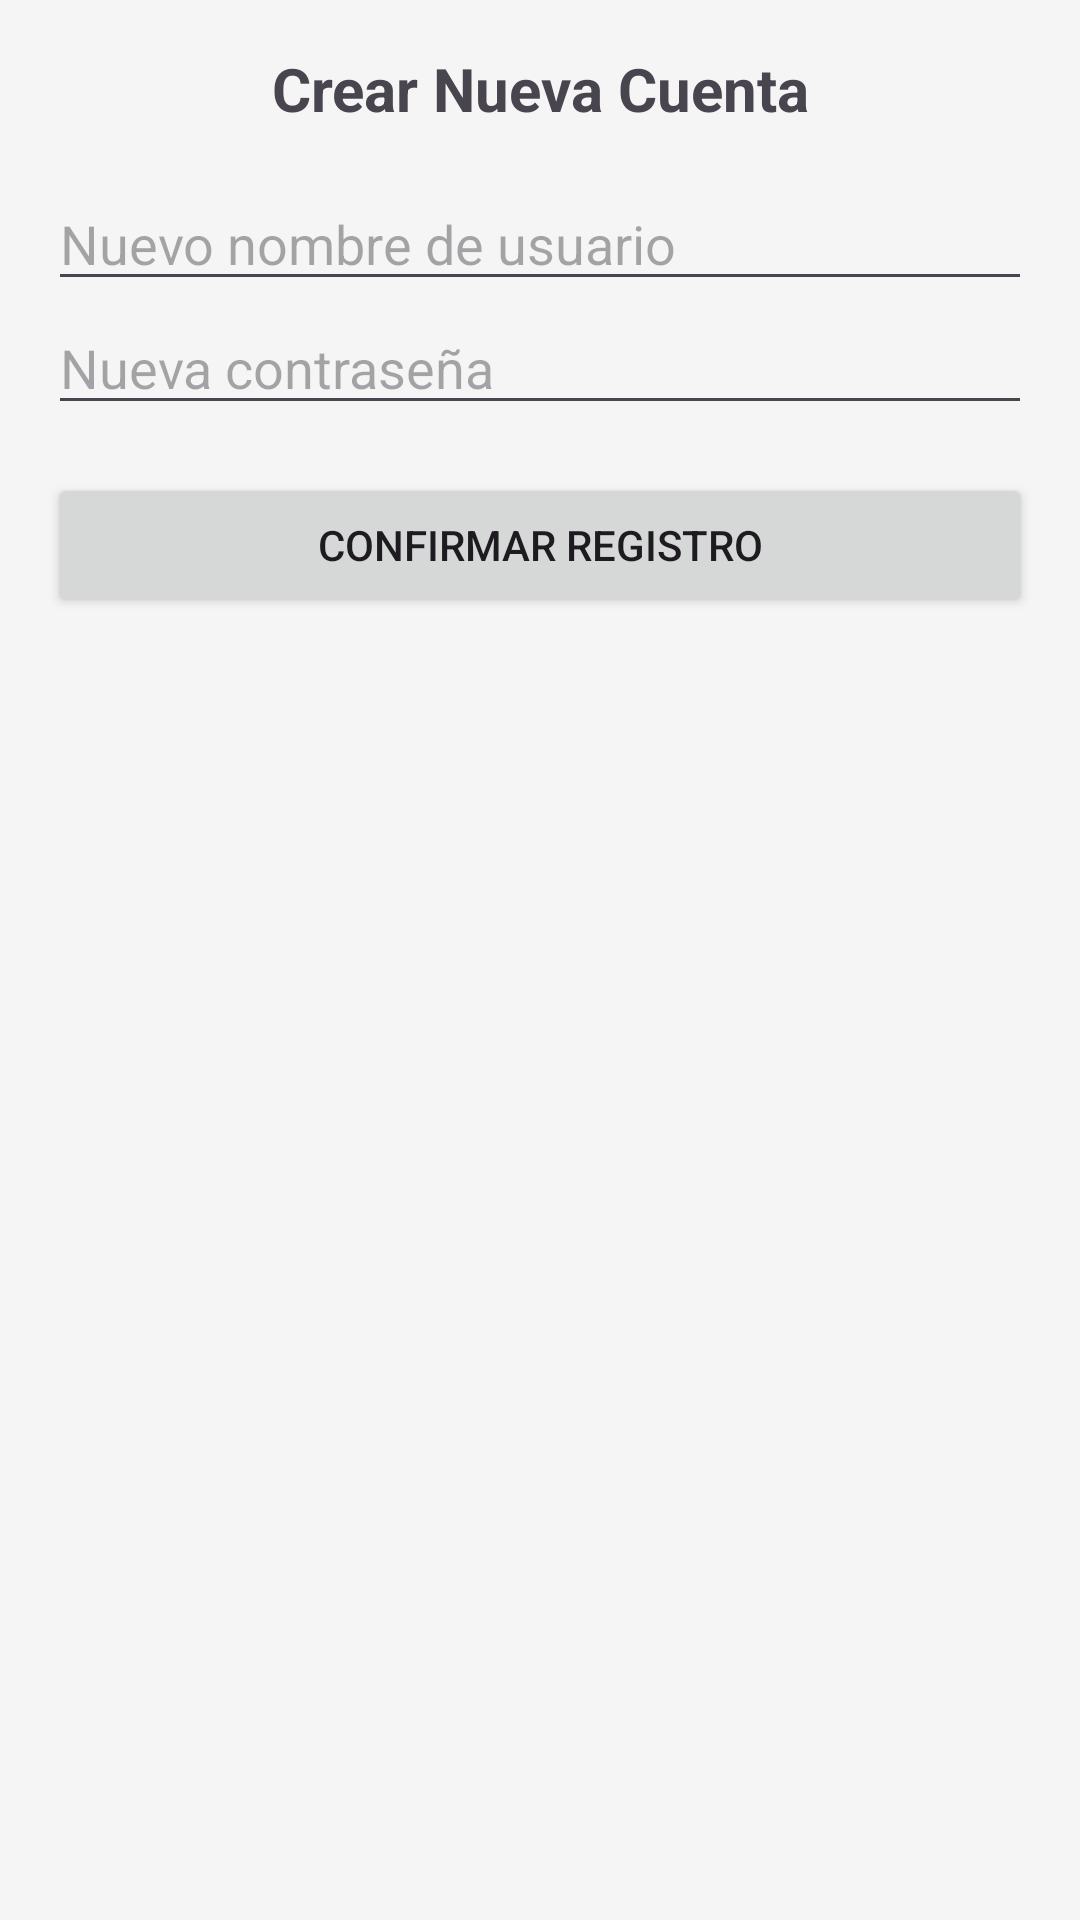

Produce the Android XML layout that renders to this screen, including the resource entries it uses.
<!-- AndroidManifest.xml: application theme Theme.Agenda11 -->
<!-- res/layout/activity_registro.xml -->
<?xml version="1.0" encoding="utf-8"?>
<androidx.constraintlayout.widget.ConstraintLayout xmlns:android="http://schemas.android.com/apk/res/android"
    xmlns:app="http://schemas.android.com/apk/res-auto"
    xmlns:tools="http://schemas.android.com/tools"
    android:layout_width="match_parent"
    android:layout_height="match_parent"
    android:padding="16dp"
    tools:context=".RegistroActivity">

    <TextView
        android:id="@+id/textViewTituloRegistro"
        android:layout_width="wrap_content"
        android:layout_height="wrap_content"
        android:text="@string/titulo_registro"
        android:textSize="20sp"
        android:textStyle="bold"
        app:layout_constraintTop_toTopOf="parent"
        app:layout_constraintStart_toStartOf="parent"
        app:layout_constraintEnd_toEndOf="parent"
        android:layout_marginBottom="24dp"/>

    <EditText
        android:id="@+id/editTextNuevoUsuario"
        android:layout_width="0dp"
        android:layout_height="wrap_content"
        android:hint="@string/hint_nuevo_usuario"
        android:inputType="text"
        app:layout_constraintTop_toBottomOf="@+id/textViewTituloRegistro"
        app:layout_constraintStart_toStartOf="parent"
        app:layout_constraintEnd_toEndOf="parent"
        android:layout_marginTop="16dp"
        android:layout_marginBottom="8dp"/>

    <EditText
        android:id="@+id/editTextNuevaContrasena"
        android:layout_width="0dp"
        android:layout_height="wrap_content"
        android:hint="@string/hint_nueva_contrasena"
        android:inputType="textPassword"
        app:layout_constraintTop_toBottomOf="@+id/editTextNuevoUsuario"
        app:layout_constraintStart_toStartOf="parent"
        app:layout_constraintEnd_toEndOf="parent"
        android:layout_marginBottom="16dp"/>

    <Button
        android:id="@+id/buttonConfirmarRegistro"
        android:layout_width="0dp"
        android:layout_height="wrap_content"
        android:text="@string/boton_confirmar_registro"
        app:layout_constraintTop_toBottomOf="@+id/editTextNuevaContrasena"
        app:layout_constraintStart_toStartOf="parent"
        app:layout_constraintEnd_toEndOf="parent"
        android:layout_marginTop="16dp"/>

</androidx.constraintlayout.widget.ConstraintLayout>
<!-- resources referenced by this layout -->
<resources>
  <string name="boton_confirmar_registro">Confirmar Registro</string>
  <string name="hint_nueva_contrasena">Nueva contraseña</string>
  <string name="hint_nuevo_usuario">Nuevo nombre de usuario</string>
  <string name="titulo_registro">Crear Nueva Cuenta</string>
  <style name="Theme.Agenda11" parent="Base.Theme.Agenda11" />
  <style name="Base.Theme.Agenda11" parent="Theme.Material3.DayNight.NoActionBar">
          
          <item name="colorPrimary">#F13F51B5</item>
          <item name="colorOnPrimary">@color/md_theme_onPrimary</item>
          <item name="colorPrimaryContainer">@color/md_theme_primaryContainer</item>
          <item name="colorOnPrimaryContainer">#F7434EB1</item>
          <item name="colorSecondary">@color/md_theme_secondary</item>
          <item name="colorOnSecondary">@color/md_theme_onSecondary</item>
          <item name="colorSecondaryContainer">@color/md_theme_secondaryContainer</item>
          <item name="colorOnSecondaryContainer">@color/md_theme_onSecondaryContainer</item>
          <item name="colorTertiary">@color/md_theme_tertiary</item>
          <item name="colorOnTertiary">@color/md_theme_onTertiary</item>
          <item name="colorTertiaryContainer">@color/md_theme_tertiaryContainer</item>
          <item name="colorOnTertiaryContainer">@color/md_theme_onTertiaryContainer</item>
          <item name="colorError">@color/md_theme_error</item>
          <item name="colorOnError">@color/md_theme_onError</item>
          <item name="colorErrorContainer">@color/md_theme_errorContainer</item>
          <item name="colorOnErrorContainer">@color/md_theme_onErrorContainer</item>
  
          <item name="android:colorBackground">@color/md_theme_background</item>
          <item name="colorOnBackground">@color/md_theme_onBackground</item>
          <item name="colorSurface">@color/md_theme_surface</item>
          <item name="colorOnSurface">@color/md_theme_onSurface</item>
          <item name="colorSurfaceVariant">@color/md_theme_surfaceVariant</item>
          <item name="colorOnSurfaceVariant">@color/md_theme_onSurfaceVariant</item>
          <item name="colorOutline">@color/md_theme_outline</item>
  
          
          <item name="android:statusBarColor">#CC3F51B5</item>
          
          
      </style>
  <color name="md_theme_onPrimary">#FFFFFF</color>
  <color name="md_theme_primaryContainer">#C5CAE9</color>
  <color name="md_theme_secondary">#FFC107</color>
  <color name="md_theme_onSecondary">#000000</color>
  <color name="md_theme_secondaryContainer">#FFECB3</color>
  <color name="md_theme_onSecondaryContainer">#FF8F00</color>
  <color name="md_theme_tertiary">#4CAF50</color>
  <color name="md_theme_onTertiary">#FFFFFF</color>
  <color name="md_theme_tertiaryContainer">#C8E6C9</color>
  <color name="md_theme_onTertiaryContainer">#1B5E20</color>
  <color name="md_theme_error">#B00020</color>
  <color name="md_theme_onError">#FFFFFF</color>
  <color name="md_theme_errorContainer">#FCD8DF</color>
  <color name="md_theme_onErrorContainer">#141213</color>
  <color name="md_theme_background">#F5F5F5</color>
  <color name="md_theme_onBackground">#1C1B1F</color>
  <color name="md_theme_surface">#FFFFFF</color>
  <color name="md_theme_onSurface">#1C1B1F</color>
  <color name="md_theme_surfaceVariant">#E0E0E0</color>
  <color name="md_theme_onSurfaceVariant">#49454F</color>
  <color name="md_theme_outline">#79747E</color>
</resources>
